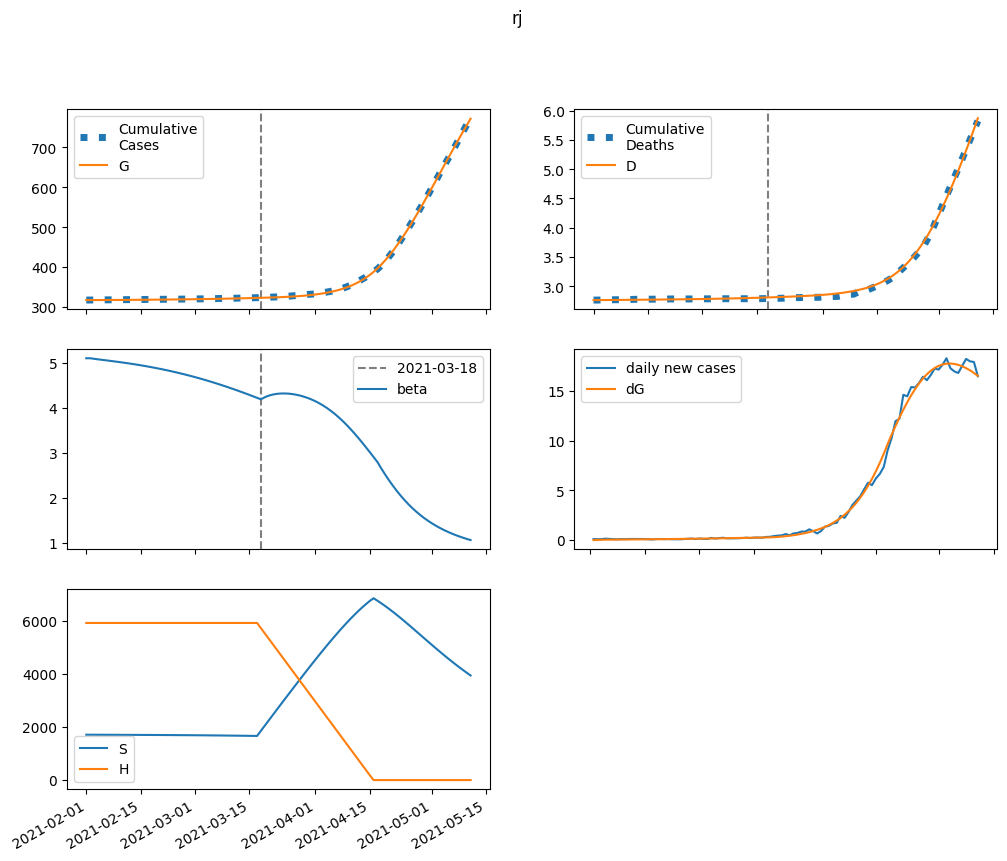

Values plotted in this chart, from the file beside it:
series, 2021-02-01, 2021-02-02, 2021-02-03, 2021-02-04, 2021-02-05, 2021-02-06, 2021-02-07, 2021-02-08, 2021-02-09, 2021-02-10, 2021-02-11, 2021-02-12, 2021-02-13, 2021-02-14, 2021-02-15, 2021-02-16, 2021-02-17, 2021-02-18, 2021-02-19, 2021-02-20, 2021-02-21, 2021-02-22, 2021-02-23
S, 1706914, 1706400, 1705922, 1705462, 1705008, 1704550, 1704082, 1703599, 1703099, 1702578, 1702035, 1701468, 1700875, 1700255, 1699606, 1698929, 1698220, 1697479, 1696704, 1695896, 1695051, 1694169, 1693249
E, 0.0, 514.4, 884.5, 1159, 1372, 1543, 1689, 1818, 1939, 2054, 2168, 2282, 2398, 2517, 2640, 2766, 2897, 3032, 3173, 3319, 3470, 3627, 3789
I, 584.2, 444.8, 354.2, 296.4, 260.7, 239.9, 229.2, 225.5, 226.6, 231, 237.9, 246.6, 256.6, 267.8, 279.9, 292.8, 306.4, 320.7, 335.7, 351.4, 367.7, 384.7, 402.4
A, 3461, 3322, 3280, 3306, 3379, 3488, 3624, 3779, 3952, 4139, 4340, 4552, 4777, 5013, 5261, 5520, 5792, 6077, 6374, 6684, 7008, 7345, 7697
IH, 0.0, 25.22, 41.26, 51.38, 57.73, 61.74, 64.36, 66.18, 67.62, 68.92, 70.25, 71.71, 73.36, 75.24, 77.36, 79.74, 82.38, 85.27, 88.42, 91.82, 95.48, 99.38, 103.5
IN, 114.1, 216, 279.7, 318.8, 342.5, 356.6, 365.1, 370.7, 374.9, 378.9, 383.3, 388.6, 395, 402.7, 411.7, 422.1, 434, 447.2, 461.8, 477.7, 495, 513.6, 533.6
D, 2766, 2766, 2766, 2767, 2767, 2767, 2768, 2769, 2769, 2770, 2770, 2771, 2771, 2772, 2773, 2773, 2774, 2775, 2775, 2776, 2777, 2778, 2778
R, 0.0, 151.9, 312, 479.2, 652.8, 832.7, 1019, 1212, 1412, 1619, 1835, 2060, 2293, 2537, 2791, 3057, 3334, 3624, 3927, 4244, 4576, 4923, 5286
G, 317491, 317491, 317507, 317533, 317568, 317610, 317656, 317707, 317762, 317820, 317882, 317948, 318017, 318089, 318165, 318245, 318328, 318416, 318507, 318603, 318703, 318808, 318917
H, 5913891, 5913891, 5913891, 5913891, 5913891, 5913891, 5913891, 5913891, 5913891, 5913891, 5913891, 5913891, 5913891, 5913891, 5913891, 5913891, 5913891, 5913891, 5913891, 5913891, 5913891, 5913891, 5913891
beta, 5.106, 5.106, 5.094, 5.082, 5.071, 5.06, 5.05, 5.038, 5.027, 5.015, 5.003, 4.991, 4.978, 4.964, 4.95, 4.935, 4.92, 4.904, 4.888, 4.87, 4.853, 4.834, 4.815
